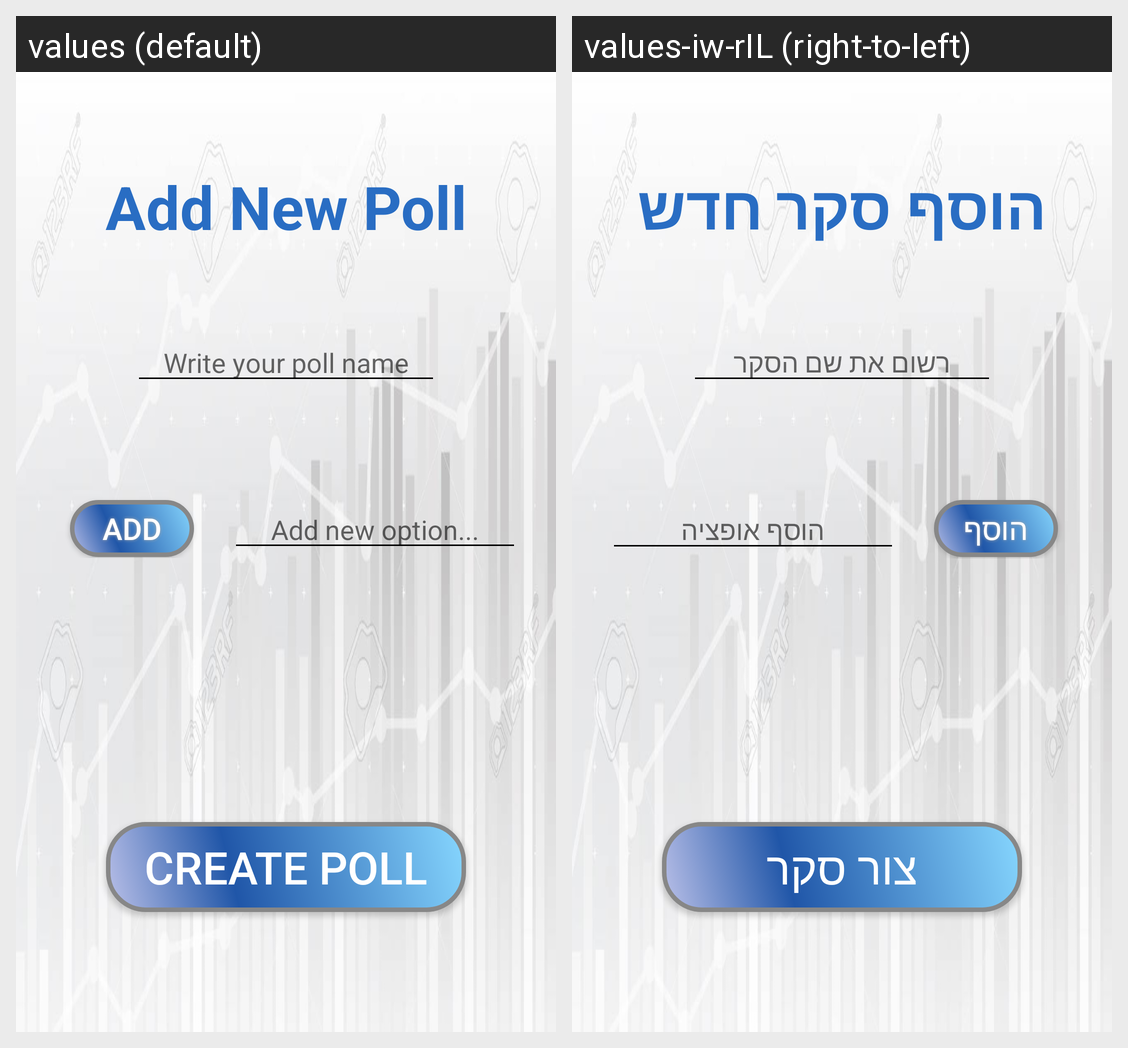

This grid shows one Android layout under two languages. Give, for every string resource on the screen, its name, the default text and each shown locale's text.
Android screen res/layout/activity_add_poll.xml rendered under 2 locales, left to right: values (default), values-iw-rIL (right-to-left). Device: Nexus 5 (rendered at 1080×1920; each locale shown at half size, 540×960, under a caption strip naming it); theme AppTheme.
Strings drawn on this screen, with the default value and each locale's value (text and hints the layout hard-codes, and strings that could not be matched under every locale, appear in the picture but are not listed):

add_poll_title
  values: Add New Poll
  values-iw-rIL: הוסף סקר חדש

add_poll_name_placeholder
  values: Write your poll name
  values-iw-rIL: רשום את שם הסקר

add_button_text
  values: Add
  values-iw-rIL: הוסף

add_option_placeholder
  values: Add new option...
  values-iw-rIL: הוסף אופציה

create_poll
  values: Create Poll
  values-iw-rIL: צור סקר
